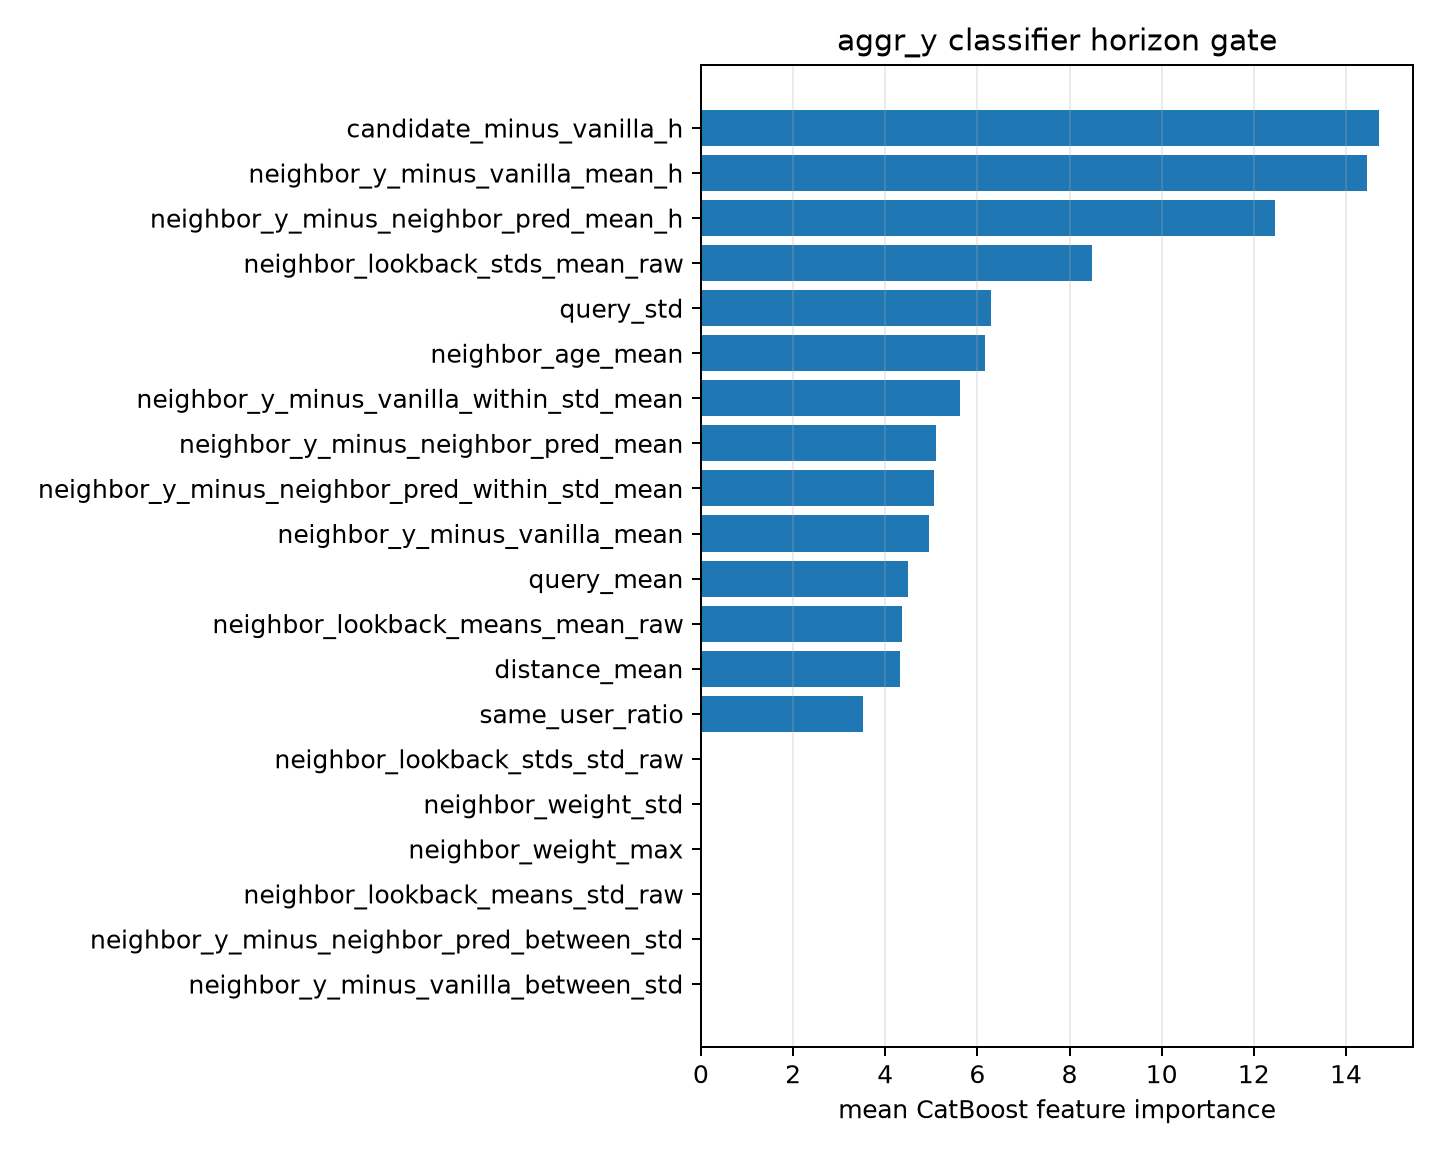

The file beside this chart, header and first rows:
feature, importance
candidate_minus_vanilla_h, 14.72
neighbor_y_minus_vanilla_mean_h, 14.46
neighbor_y_minus_neighbor_pred_mean_h, 12.47
neighbor_lookback_stds_mean_raw, 8.487
query_std, 6.285
neighbor_age_mean, 6.164
neighbor_y_minus_vanilla_within_std_mean, 5.62
neighbor_y_minus_neighbor_pred_mean, 5.092
neighbor_y_minus_neighbor_pred_within_st…, 5.058
neighbor_y_minus_vanilla_mean, 4.959
query_mean, 4.485
neighbor_lookback_means_mean_raw, 4.369
distance_mean, 4.314
same_user_ratio, 3.527
neighbor_lookback_stds_std_raw, 0.0
neighbor_weight_std, 0.0
neighbor_weight_max, 0.0
neighbor_lookback_means_std_raw, 0.0
neighbor_y_minus_neighbor_pred_between_s…, 0.0
neighbor_y_minus_vanilla_between_std, 0.0
